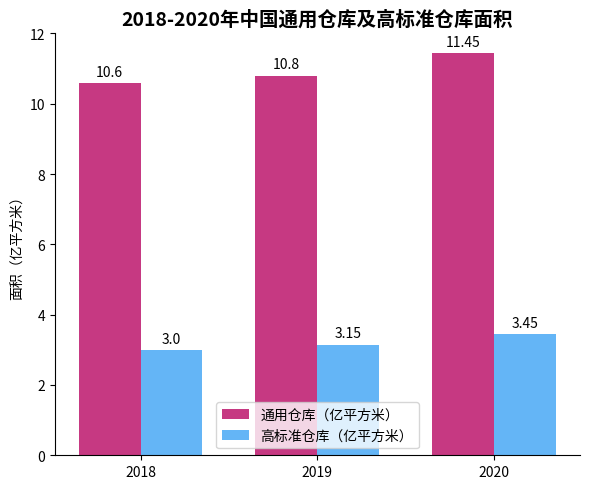

This chart was generated by the following Python code:
import matplotlib.pyplot as plt
import numpy as np

# 年份
years = ["2018", "2019", "2020"]
# 通用仓库面积（亿平方米），数据大体一致即可
general_warehouse = [10.60, 10.80, 11.45]
# 高标准仓库面积（亿平方米），数据大体一致即可
high_standard_warehouse = [3.00, 3.15, 3.45]

# 创建画布和子图
fig, ax = plt.subplots(figsize=(6, 5))

# 绘制分组柱状图
x = np.arange(len(years))
bar_width = 0.35
# 通用仓库（绿色）
general_bars = ax.bar(x - bar_width/2, general_warehouse, width=bar_width, color="#C63982", label="通用仓库（亿平方米）")
# 高标准仓库（蓝色）
high_standard_bars = ax.bar(x + bar_width/2, high_standard_warehouse, width=bar_width, color="#64B5F6", label="高标准仓库（亿平方米）")

# 添加通用仓库数据标注
for bar in general_bars:
    height = bar.get_height()
    ax.annotate(f'{height}',
                xy=(bar.get_x() + bar.get_width() / 2, height),
                xytext=(0, 3),  # 标注位置调整
                textcoords="offset points",
                ha='center', va='bottom')

# 添加高标准仓库数据标注
for bar in high_standard_bars:
    height = bar.get_height()
    ax.annotate(f'{height}',
                xy=(bar.get_x() + bar.get_width() / 2, height),
                xytext=(0, 3),  # 标注位置调整
                textcoords="offset points",
                ha='center', va='bottom')

# 设置x轴刻度和标签
ax.set_xticks(x)
ax.set_xticklabels(years)
# 设置y轴标签
ax.set_ylabel("面积（亿平方米）")
# 设置标题
ax.set_title("2018-2020年中国通用仓库及高标准仓库面积", fontsize=14, fontweight="bold")

# 添加图例
ax.legend(loc='lower center')

# 美化图表，隐藏顶部和右侧边框
for spine in ["top", "right"]:
    ax.spines[spine].set_visible(False)

plt.tight_layout()  # 自动调整布局
plt.show()
